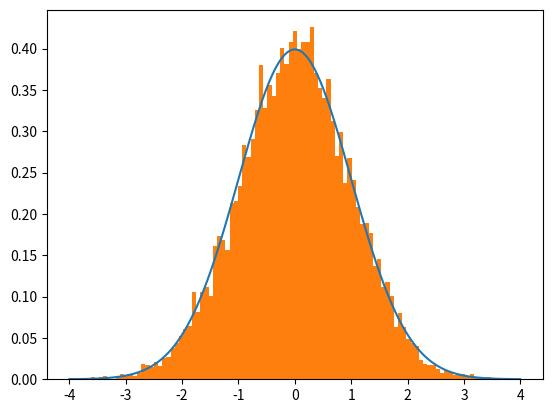

The script that saved this image:
import numpy as np 
import matplotlib.pyplot as plt

x1 = np.random.rand(10000)
x2 = np.random.rand(10000) 

y1 = np.sqrt(-2*np.log(x1))*np.cos(2*np.pi*x2) 
y2 = np.sqrt(-2*np.log(x1))*np.sin(2*np.pi*x2)

x = np.linspace(-4, 4, 10000) 
def f(x): 
    return np.exp(-x**2/2)/np.sqrt(2*np.pi) 

plt.plot(x, f(x))
plt.hist(y1, bins = 100, density = True)
plt.show()
